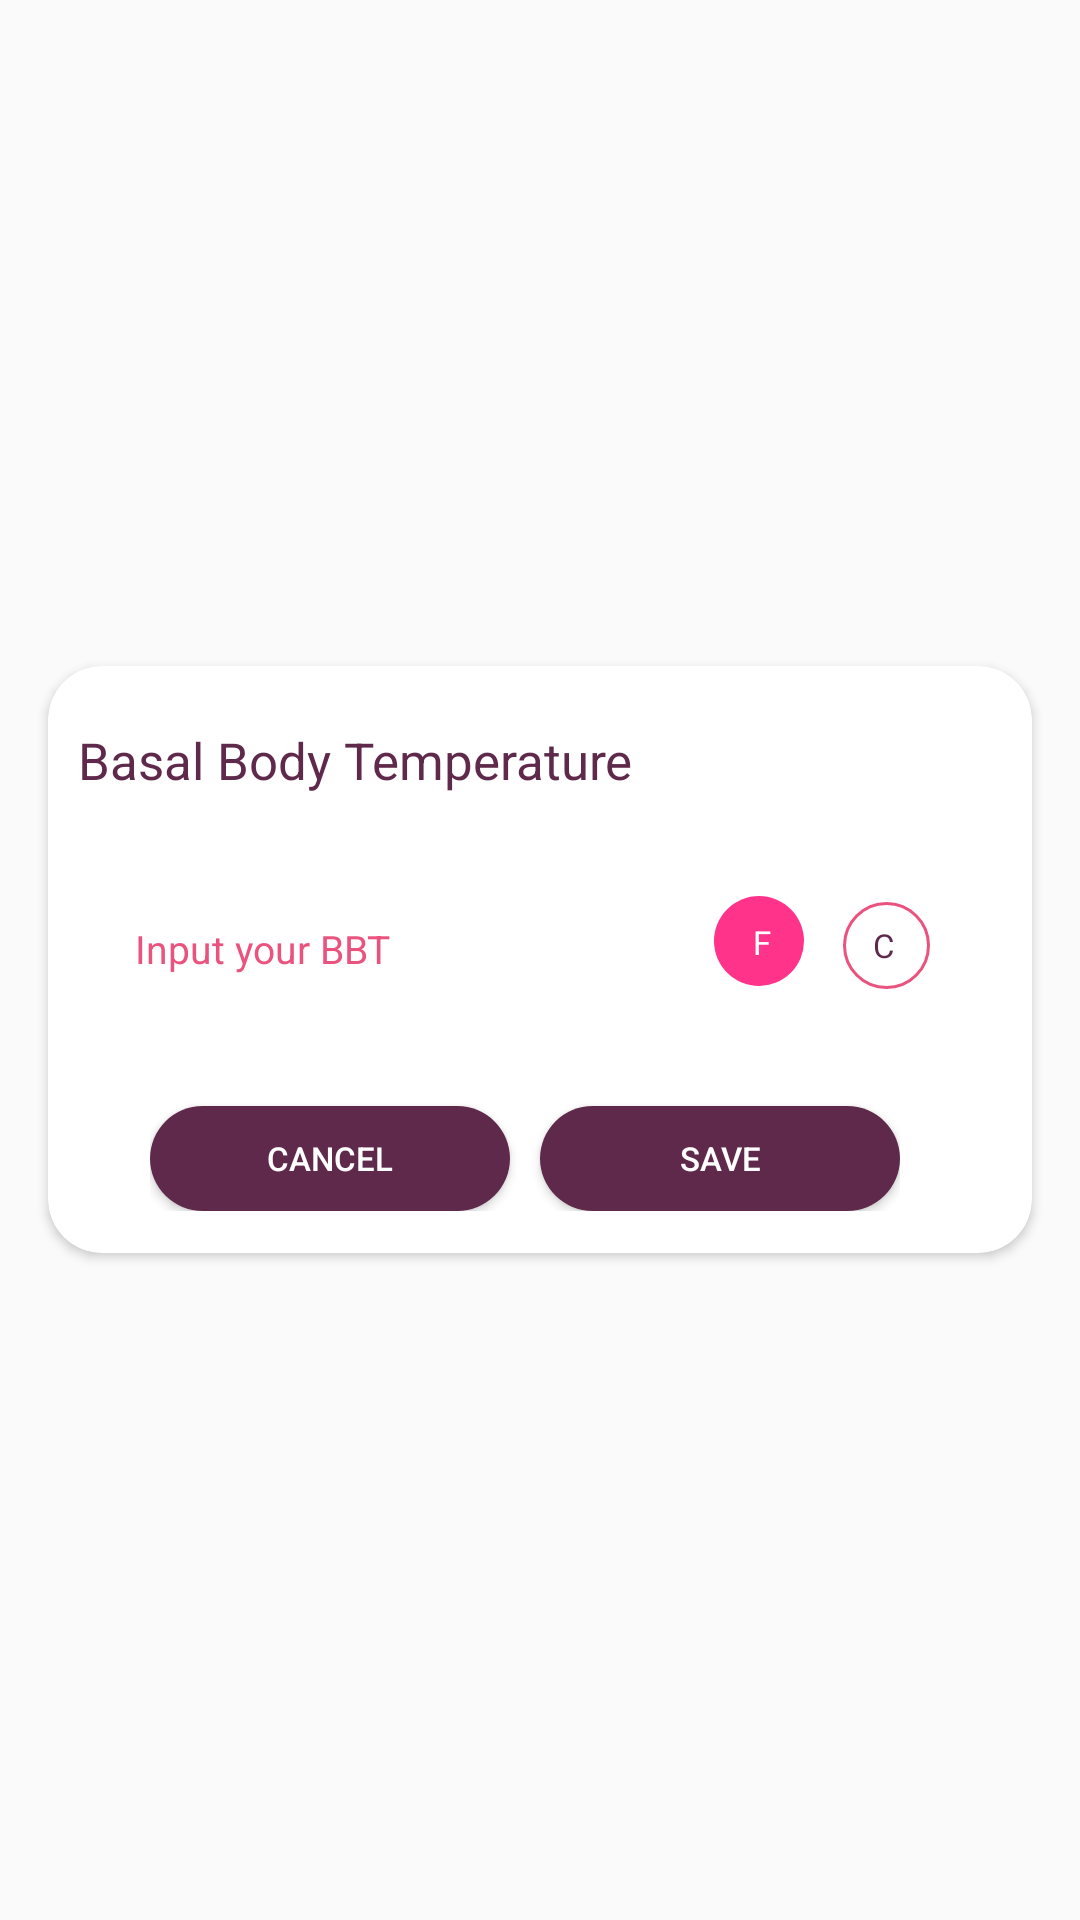

Reconstruct the res/layout file that produces this screen, plus the resources it refers to.
<!-- AndroidManifest.xml: application theme AppTheme -->
<!-- res/layout/layout_body_temperature.xml -->
<?xml version="1.0" encoding="utf-8"?>
<layout
    xmlns:app="http://schemas.android.com/apk/res-auto"
    xmlns:android="http://schemas.android.com/apk/res/android">

    <LinearLayout

        android:layout_width="match_parent"
        android:layout_height="wrap_content"
        android:gravity="center">

        <androidx.cardview.widget.CardView
            android:layout_width="match_parent"
            android:layout_height="wrap_content"
            android:layout_marginHorizontal="16dp"
            app:cardCornerRadius="18dp"
            app:cardBackgroundColor="@color/white">

            <androidx.constraintlayout.widget.ConstraintLayout
                android:padding="4dp"
                android:layout_width="match_parent"
                android:layout_height="wrap_content">


                <TextView
                    android:id="@+id/dialogTitleTextView"
                    android:layout_width="wrap_content"
                    android:layout_height="wrap_content"
                    android:layout_marginTop="16dp"

                    android:text="Basal Body Temperature"
                    android:textColor="@color/colorPrimary"
                    android:textSize="17sp"
                    app:layout_constraintEnd_toEndOf="parent"
                    app:layout_constraintHorizontal_bias="0.045"
                    app:layout_constraintStart_toStartOf="parent"
                    app:layout_constraintTop_toTopOf="parent" />
                <RelativeLayout
                    android:id="@+id/owners"
                    android:padding="10dp"
                    android:layout_marginTop="10dp"
                    android:layout_marginLeft="10dp"
                    android:layout_marginRight="20dp"
                    android:layout_width="match_parent"
                    android:layout_height="wrap_content"
                    app:layout_constraintEnd_toEndOf="parent"
                    app:layout_constraintStart_toStartOf="parent"
                    app:layout_constraintTop_toBottomOf="@+id/dialogTitleTextView"

                    android:orientation="horizontal"
                    >
                    <EditText
                        android:background="@drawable/btn_background_moment"
                        android:layout_toLeftOf="@id/img_comments"
                        android:layout_marginTop="9dp"

                        android:padding="5dp"
                        android:textSize="13sp"
                        android:hint="Input your BBT "
                        android:textColorHint="#EA537E"
                        android:layout_width="match_parent"
                        android:layout_height="45dp"
                        android:autofillHints=""
                        android:inputType="number" />


                    <TextView
                        android:background="@drawable/circle"
                        android:id="@+id/img_comments"

                        android:layout_width="30dp"
                        android:layout_height="30dp"
                        android:layout_marginTop="14dp"
                        android:textColor="@color/white"
                        android:layout_marginLeft="10dp"
                        android:layout_toLeftOf="@+id/txt_comments"
                        android:text="F"
                        android:paddingLeft="13dp"
                        android:paddingTop="8dp"
                        android:textSize="11sp"
                        android:textStyle="normal" />
                    <TextView
                        android:background="@drawable/circular_body"
                        android:layout_alignParentRight="true"
                        android:id="@+id/txt_comments"
                        android:layout_width="32dp"
                        android:layout_height="32dp"
                        android:layout_marginTop="13dp"
                        android:textColor="@color/colorPrimary"
                        android:layout_marginLeft="10dp"
                        android:text="C"
                        android:paddingLeft="13dp"
                        android:paddingTop="10dp"
                        android:textSize="11sp"
                        android:textStyle="normal" />


                </RelativeLayout>


                <LinearLayout
                    android:paddingBottom="10dp"
                    android:layout_marginTop="10dp"
                    app:layout_constraintEnd_toEndOf="@+id/owners"
                    app:layout_constraintStart_toStartOf="@+id/owners"
                    app:layout_constraintTop_toBottomOf="@+id/owners"
                    android:layout_width="wrap_content"
                    android:layout_height="wrap_content"
                    android:orientation="horizontal">

                    <Button
                        android:id="@+id/btnCancel"
                        android:layout_marginTop="10dp"

                        android:layout_width="120dp"
                        android:layout_height="35dp"
                        android:text="CANCEL"
                        android:textSize="11sp"
                        android:textAllCaps="false"
                        android:textColor="@color/white"
                        android:background="@drawable/capsule_button" />

                    <Button
                        android:layout_marginTop="10dp"
                        android:layout_marginLeft="10dp"
                        android:layout_width="120dp"
                        android:layout_height="35dp"
                        android:text="SAVE"
                        android:textSize="11sp"
                        android:textAllCaps="false"
                        android:textColor="@color/white"
                        android:background="@drawable/capsule_button" />
                </LinearLayout>

            </androidx.constraintlayout.widget.ConstraintLayout>
        </androidx.cardview.widget.CardView>
    </LinearLayout>
</layout>
<!-- resources referenced by this layout -->
<resources>
  <color name="colorPrimary">#5F294B</color>
  <color name="white">#FFFFFF</color>
  <!-- drawable capsule_button (drawable) -->
  <?xml version="1.0" encoding="utf-8"?>
  <shape xmlns:android="http://schemas.android.com/apk/res/android"
      android:shape="rectangle" >
  
      <corners
          android:bottomLeftRadius="30dp"
          android:bottomRightRadius="30dp"
          android:radius="60dp"
          android:topLeftRadius="30dp"
          android:topRightRadius="30dp" />
  
      <solid android:color="@color/primaryTextColor" />
  
      <padding
          android:bottom="0dp"
          android:left="0dp"
          android:right="0dp"
          android:top="0dp" />
  
      <size
          android:height="45dp"
          android:width="270dp" />
  
  </shape>
  <!-- drawable circle (drawable) -->
  <?xml version="1.0" encoding="utf-8"?>
  <shape
      xmlns:android="http://schemas.android.com/apk/res/android"
      android:shape="oval">
  
      <solid
          android:color="#FF3389"/>
  
      <size
          android:width="120dp"
          android:height="120dp"/>
  </shape>
  <!-- drawable circular_body (drawable) -->
  <?xml version="1.0" encoding="utf-8"?>
  <inset xmlns:android="http://schemas.android.com/apk/res/android"
  
      android:insetTop="3dp"
      android:insetLeft="3dp">
      <shape
          android:shape="oval">
  
          <solid
              android:color="@color/white"/>
          <stroke
              android:width="1dp"
              android:color="#EA537E" />
          <size
              android:width="100dp"
              android:height="100dp"/>
      </shape>
  </inset>
  <style name="AppTheme" parent="Theme.AppCompat.Light.NoActionBar">
          
          <item name="colorPrimary">@color/colorPrimary</item>
          <item name="colorPrimaryDark">@color/colorPrimaryDark</item>
          <item name="colorAccent">@color/colorAccent</item>
      </style>
  <color name="primaryTextColor">#5F294B</color>
  <color name="colorPrimaryDark">#5F294B</color>
  <color name="colorAccent">#5F294B</color>
</resources>
